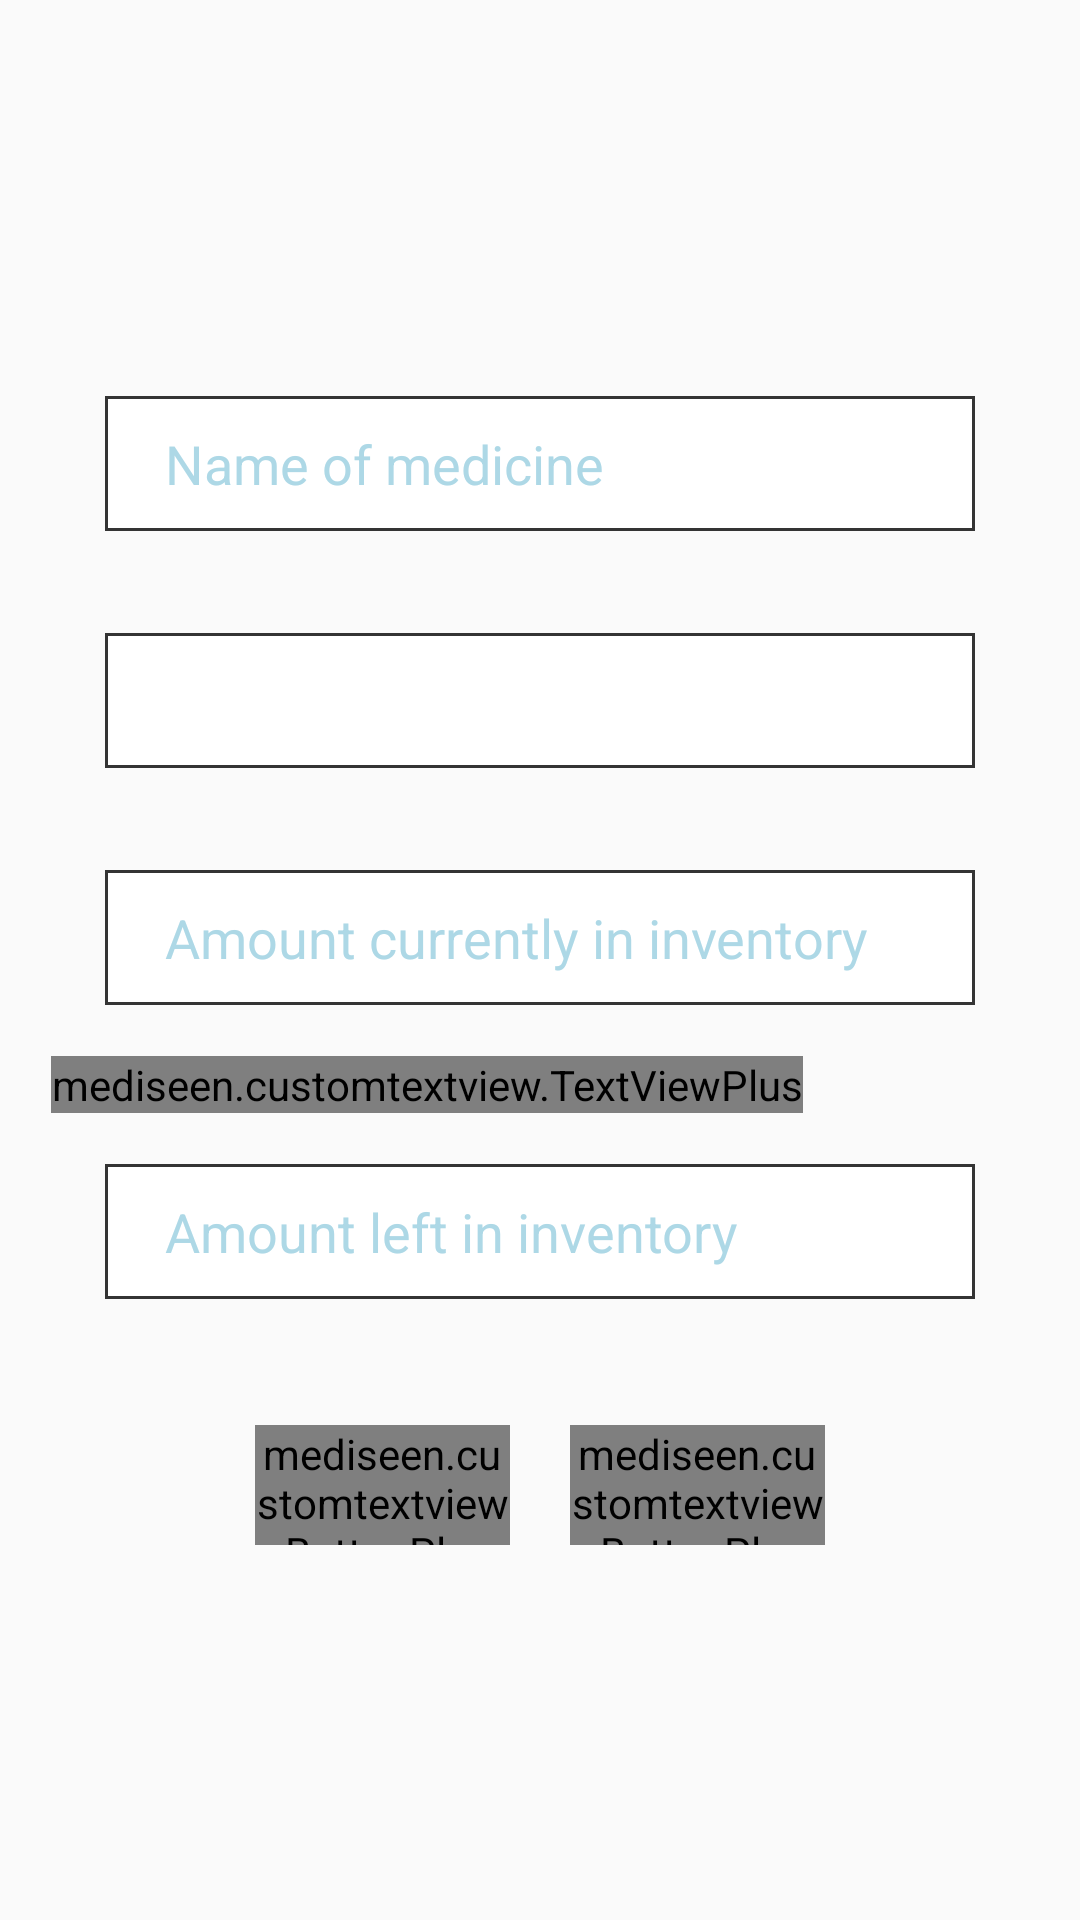

Here is an Android app screen rendered from its layout file. Give the layout XML and the strings, colors and styles it references.
<!-- AndroidManifest.xml: application theme AppTheme -->
<!-- res/layout/fragment_add_pill.xml -->
<?xml version="1.0" encoding="utf-8"?>
<LinearLayout xmlns:android="http://schemas.android.com/apk/res/android"
    android:id="@+id/addingPillsLayout"
    android:layout_width="wrap_content"
    android:layout_height="match_parent"
    android:layout_gravity="center"
    android:gravity="center"
    android:orientation="vertical">

    <EditText
        android:id="@+id/pillName"
        style="@style/textField"
        android:layout_gravity="center_horizontal"
        android:layout_margin="@dimen/textFieldMargin"
        android:hint="Name of medicine" />

    
    
    
    
    
    
    

    <Spinner
        android:id="@+id/dosage"
        style="@style/textField"
        android:layout_gravity="center_horizontal"
        android:layout_margin="@dimen/textFieldMargin"
        android:scrollbarStyle="outsideOverlay" />

    <EditText
        android:id="@+id/amountInInventory"
        style="@style/textField"
        android:layout_gravity="center_horizontal"
        android:layout_margin="@dimen/textFieldMargin"
        android:hint="Amount currently in inventory"
        android:inputType="number" />

    <mediseen.customtextview.TextViewPlus
        style="@style/sourceSansProRegular"
        android:layout_width="wrap_content"
        android:layout_height="wrap_content"
        android:layout_gravity="start"
        android:layout_marginLeft="@dimen/textFieldMargin"
        android:gravity="left"
        android:text="Add to shopping list when it reaches:"
        android:textSize="@dimen/additionalText" />

    <EditText
        android:id="@+id/amountInShopping"
        style="@style/textField"
        android:layout_gravity="center_horizontal"
        android:layout_margin="@dimen/textFieldMargin"
        android:hint="Amount left in inventory"
        android:inputType="number" />


    <LinearLayout
        android:layout_width="wrap_content"
        android:layout_height="wrap_content"
        android:layout_marginTop="@dimen/smalMargin"
        android:orientation="horizontal">

        <mediseen.customtextview.ButtonPlus
            android:id="@+id/cancelButton"
            style="@style/shortButtonStyle"
            android:layout_margin="@dimen/smallButtonsDistance"
            android:text="@string/cancel" />

        <mediseen.customtextview.ButtonPlus
            android:id="@+id/saveButton"
            style="@style/shortButtonStyle"
            android:layout_margin="@dimen/smallButtonsDistance"
            android:text="@string/save" />

    </LinearLayout>
</LinearLayout>
<!-- resources referenced by this layout -->
<resources>
  <dimen name="additionalText">16sp</dimen>
  <dimen name="smalMargin">15dp</dimen>
  <dimen name="smallButtonsDistance">10dp</dimen>
  <dimen name="textFieldMargin">17dp</dimen>
  <string name="cancel">CANCEL</string>
  <string name="save">SAVE</string>
  <style name="shortButtonStyle">
          <item name="font">@style/sourceSansProBlack</item>
          <item name="android:textColor">#FFFFFF</item>
          <item name="android:layout_width">85dp</item>
          <item name="android:textSize">@dimen/buttonTextSize</item>
          <item name="android:layout_height">@dimen/buttonHeight</item>
          <item name="android:background">@drawable/button_pressed</item>
      </style>
  <style name="sourceSansProRegular" parent="@android:style/Widget.TextView">
          <item name="font">fonts/SourceSansPro-Regular.otf</item>
      </style>
  <style name="textField">
          <item name="font">@style/sourceSansProRegular</item>
          <item name="android:textColor">@android:color/black</item>
          <item name="android:textColorHint">@color/hintColor</item>
          <item name="android:background">@drawable/text_field_border</item>
          <item name="android:textSize">@dimen/bodyText</item>
          <item name="android:paddingLeft">20dp</item>
          <item name="android:paddingRight">20dp</item>
          <item name="android:singleLine">true</item>
          <item name="android:scrollHorizontally">true</item>
          <item name="android:scrollbars">horizontal</item>
          <item name="android:scrollbarStyle">outsideOverlay</item>
          <item name="android:layout_width">@dimen/textFieldWidth</item>
          <item name="android:layout_height">45dp</item>
      </style>
  <style name="AppTheme" parent="Theme.AppCompat.Light.NoActionBar">
          
          <item name="colorPrimary">@color/colorPrimary</item>
          <item name="colorPrimaryDark">@color/colorPrimaryDark</item>
          <item name="colorAccent">@color/colorAccent</item>
      </style>
  <style name="sourceSansProBlack" parent="@android:style/Widget.TextView">
          <item name="font">fonts/SourceSansPro-Black.otf</item>
      </style>
  <dimen name="buttonTextSize">16dp</dimen>
  <dimen name="buttonHeight">40dp</dimen>
  <!-- drawable button_pressed (drawable) -->
  <?xml version="1.0" encoding="utf-8"?>
  <selector xmlns:android="http://schemas.android.com/apk/res/android">
      <item
          android:state_focused="true"
          android:state_pressed="true"
          android:drawable="@color/buttonWhenPressed" />
  
      <item
          android:state_focused="false"
          android:state_pressed="true"
          android:drawable="@color/buttonWhenPressed" />
  
      <item android:drawable="@color/backgroundGreen" />
  </selector>
  <color name="hintColor">#ADD8E6</color>
  <!-- drawable text_field_border (drawable) -->
  <shape xmlns:android="http://schemas.android.com/apk/res/android" android:shape="rectangle" >
      <solid android:color="@android:color/white" />
      <stroke android:width="1dp" android:color="#343434"/>
  </shape>
  <dimen name="bodyText">18sp</dimen>
  <dimen name="textFieldWidth">290dp</dimen>
  <color name="colorPrimary">#3F51B5</color>
  <color name="colorPrimaryDark">#303F9F</color>
  <color name="colorAccent">#144377</color>
  <color name="buttonWhenPressed">#53CCB2</color>
  <color name="backgroundGreen">#0BB794</color>
</resources>
